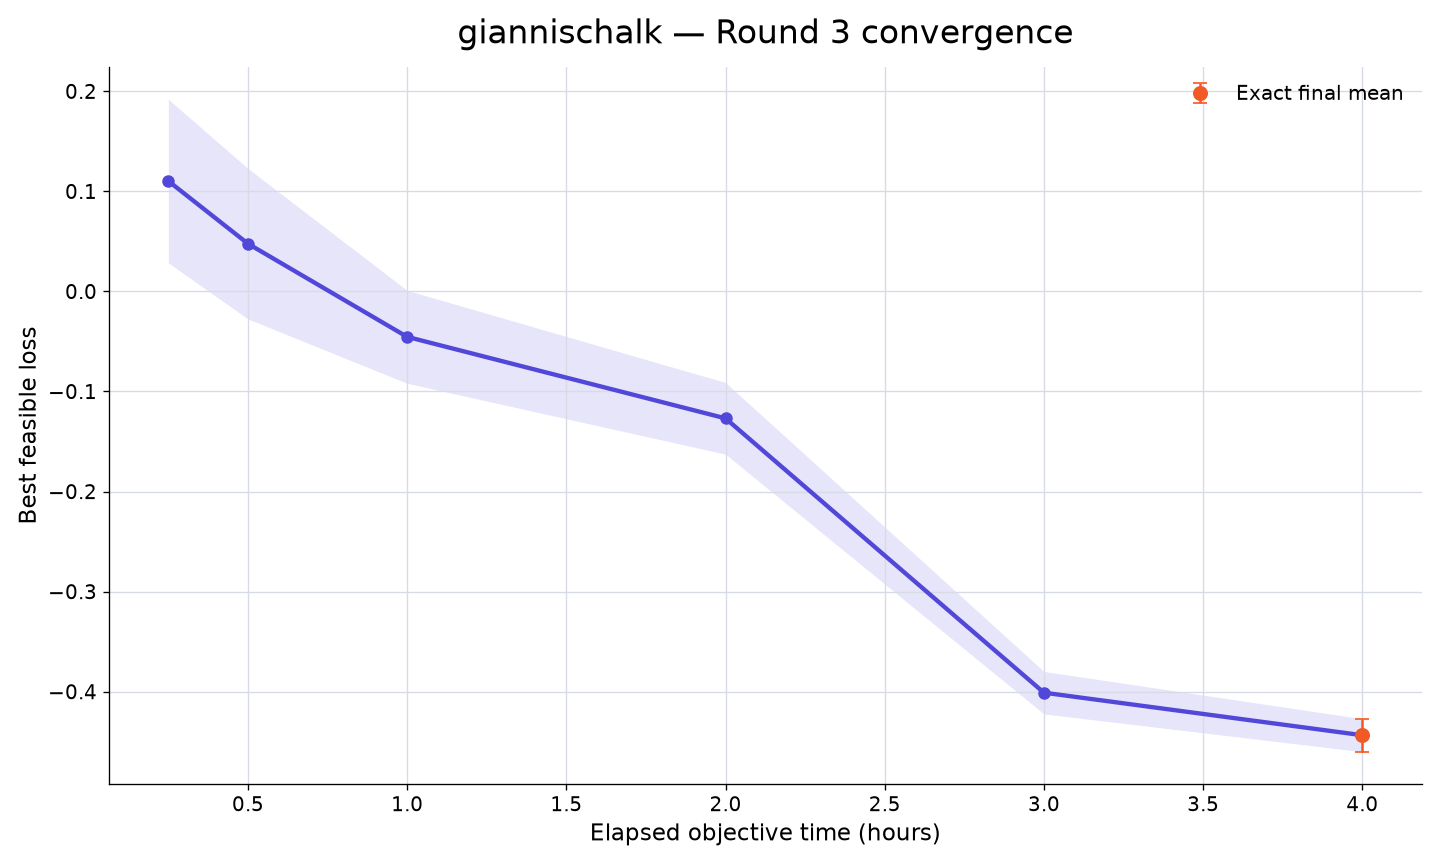

Source data for this figure (header and first rows):
rank, participant_id, elapsed_minutes, runs_with_value, mean_best_feasible_loss, std_best_feasible_loss, sem_best_feasible_loss, median_best_feasible_loss, minimum_best_feasible_loss, maximum_best_feasible_loss, exact_run_count, conservative_upper_bound_run_count, missing_run_count
2, giannischalk, 15, 10, 0.1103, 0.2584, 0.08172, 0.1438, -0.2584, 0.4547, 0, 10, 0
2, giannischalk, 30, 10, 0.04767, 0.2378, 0.07519, 0.115, -0.2584, 0.4196, 0, 10, 0
2, giannischalk, 60, 10, -0.04543, 0.1468, 0.04642, 0.01362, -0.2584, 0.1442, 0, 10, 0
2, giannischalk, 120, 10, -0.1269, 0.1132, 0.03579, -0.1525, -0.288, 0.05551, 0, 10, 0
2, giannischalk, 180, 10, -0.4011, 0.06709, 0.02121, -0.4057, -0.5101, -0.295, 1, 9, 0
2, giannischalk, 240, 10, -0.4436, 0.05211, 0.01648, -0.4519, -0.5101, -0.3253, 10, 0, 0
